Run: headless pygame with SDL's dummy video driver; simulated clock (each Clock.tick advances the game by its frame time, no real sleeping); random seed 0; keys injected as events and as key.get_pressed() state; no mouse input.
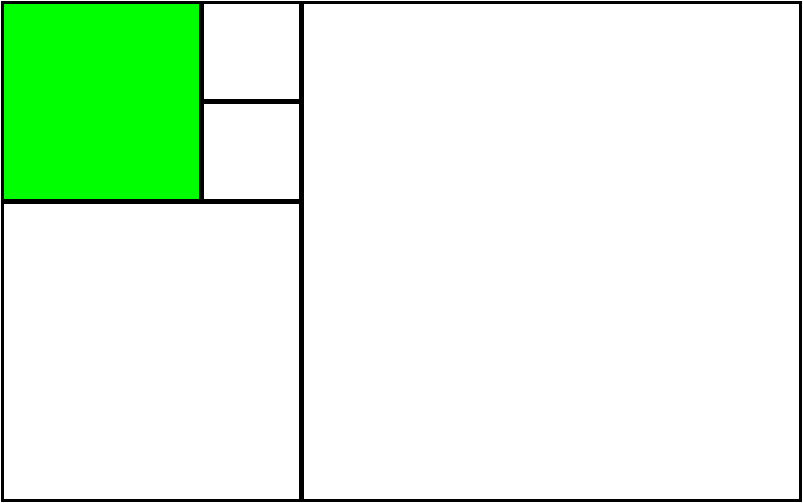
Frame 1 of 4 · flips 1–60 · no input
Frame 2 of 4 · flips 61–180 · tapped SPACE, RETURN · held RIGHT (→), D · screen unchanged from frame 1, image omitted
Frame 3 of 4 · flips 181–300 · held DOWN (↓), S · screen unchanged from frame 2, image omitted
Frame 4 of 4 · flips 301–420 · held LEFT (←), A, UP (↑), W · screen unchanged from frame 3, image omitted

The pygame program that drew these frames:

import pygame
import time
from pygame.locals import *
from datetime import datetime


white = (255,255,255)

black = (0,0,0)

green = (0,255,0)

blue = (0,0,255)

red = (255,0,0)

pygame.init()

display = pygame.display.set_mode((803,503))

display.fill(white)

col20 = white
col30 = white
col10 = white
col102 = white
col50 = white


def splittime(hour):

	liste = []
	
	while True:

		if hour >= 5:
			hour -=5
			liste.append(5)

		if hour >= 3 and hour < 5:
			hour -=3
			liste.append(3)

		if hour == 2:
			hour -=2
			liste.append(2)
		
		if hour == 1:
			hour -=1
			liste.append(1)
		
		if hour == 0:
			break
	
	return liste


while True:

	rect20col = pygame.draw.rect(display, col20, (1,1,201,201))

	rect30col = pygame.draw.rect(display, col30, (1,201,301,301))

	rect10col = pygame.draw.rect(display, col10, (201,1,101,101))

	rect102col = pygame.draw.rect(display, col102, (201,101,101,101))

	rect50col = pygame.draw.rect(display, col50, (301,1,501,501))


	rect20 = pygame.draw.rect(display, black, (1,1,201,201), 3 )

	rect30 = pygame.draw.rect(display, black, (1,201,301,301), 3 )

	rect10 = pygame.draw.rect(display, black, (201,1,101,101), 3 )

	rect102 = pygame.draw.rect(display, black, (201,101,101,101), 3 )

	rect50 = pygame.draw.rect(display, black, (301,1,501,501), 3 )


	
	t = time.localtime()
	
	hour = time.strftime("%H",t)
	
	mint = time.strftime("%M",t)

	hour = int(hour)
	if int(hour) > 12 :
		hour -= 12
	
	mint = int(mint)//5
	for i in splittime(int(hour)):

		if i==5 :
			col50 = red

		if i==3 :
			col30 = red

		if i==2 :
			col20 = red
		
		if i==1 :
			col10 = red


	for i in splittime(int(mint)):

		if i==5 :
			col50 = green

		if i==3 :
			col30 = green

		if i==2 :
			col20 = green
		
		if i==1 :
			col10 = green


	for i in splittime(int(hour)):
		
		for j in splittime(int(mint)):

			if i==5 and i==j:
				col50 = blue

			if i==3 and i==j:
				col30 = blue

			if i==2 and i==j:
				col20 = blue
			
			if i==1 and i==j:
				col10 = blue


	#print(splittime(int(hour)) , splittime(int(mint)))

	for event in pygame.event.get():
		
		if event.type==QUIT:
				pygame.quit()
				

	pygame.display.update()
